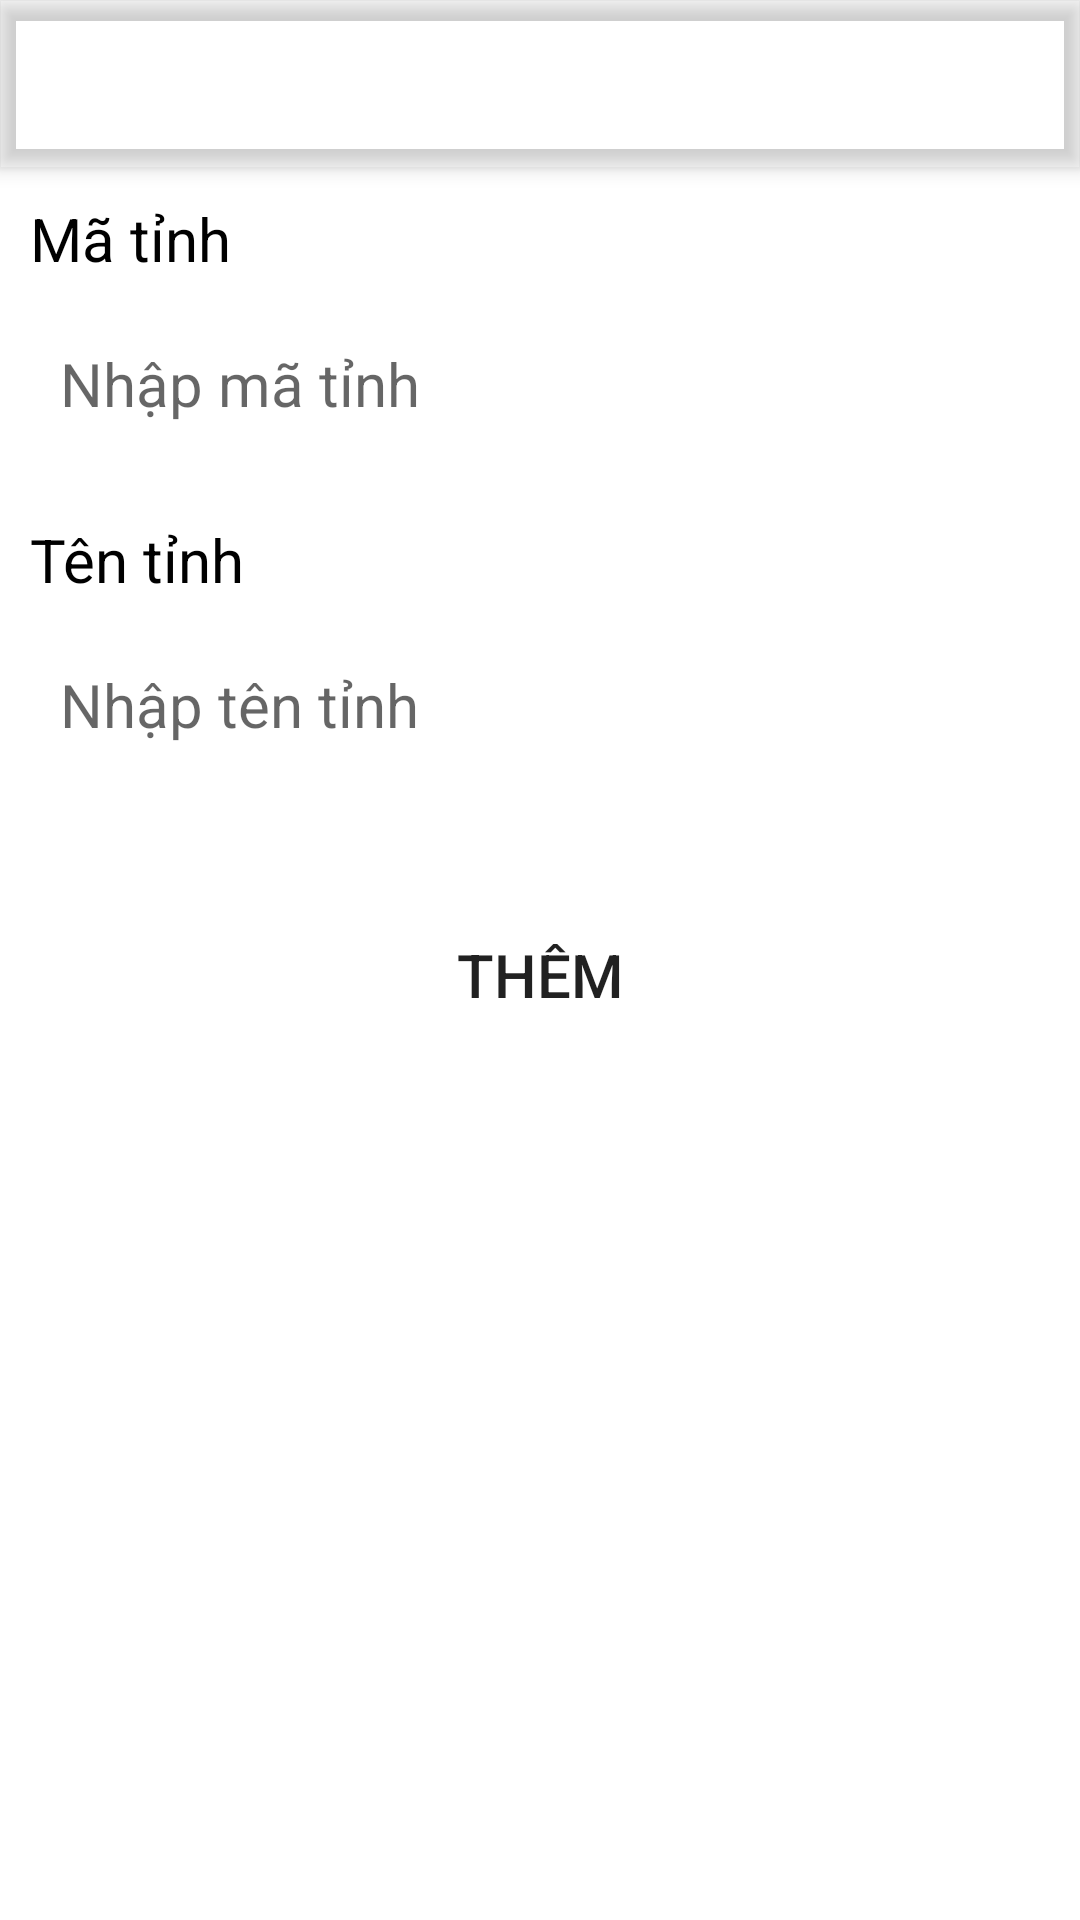

Write the Android layout XML for this screen, with the resource values it uses.
<!-- AndroidManifest.xml: application theme Theme.QLVT -->
<!-- res/layout/activity_qltinh_insert.xml -->
<?xml version="1.0" encoding="utf-8"?>
<LinearLayout xmlns:android="http://schemas.android.com/apk/res/android"
    xmlns:app="http://schemas.android.com/apk/res-auto"
    xmlns:tools="http://schemas.android.com/tools"
    android:layout_width="match_parent"
    android:layout_height="match_parent"
    android:orientation="vertical"
    tools:context=".QLTinh.InsertTinhActivity">

    <com.google.android.material.appbar.MaterialToolbar
        style="@style/Widget.MaterialComponents.Toolbar.Primary"
        android:layout_width="match_parent"
        android:layout_height="?attr/actionBarSize"
        app:layout_scrollFlags="scroll|enterAlways|snap"
        app:title="QUẢN LÝ TỈNH- INSERT" />

    <LinearLayout
        android:layout_width="match_parent"
        android:layout_height="wrap_content"
        android:orientation="vertical"
        android:padding="10dp">

        <TextView
            android:layout_width="100dp"
            android:layout_height="wrap_content"
            android:layout_marginBottom="10dp"
            android:text="Mã tỉnh"
            android:textColor="@color/black"
            android:textSize="20sp" />

        <EditText
            android:id="@+id/et_maTinh"
            android:layout_width="match_parent"
            android:layout_height="50dp"
            android:background="@drawable/border_item"
            android:hint="Nhập mã tỉnh"
            android:paddingLeft="10dp"
            android:textColor="@color/black"
            android:textSize="20sp" />
    </LinearLayout>

    <LinearLayout
        android:layout_width="match_parent"
        android:layout_height="wrap_content"
        android:orientation="vertical"
        android:padding="10dp">

        <TextView
            android:layout_width="100dp"
            android:layout_height="wrap_content"
            android:layout_marginBottom="10dp"
            android:text="Tên tỉnh"
            android:textColor="@color/black"
            android:textSize="20sp" />

        <EditText
            android:id="@+id/et_tenTinh"
            android:layout_width="match_parent"
            android:layout_height="50dp"
            android:background="@drawable/border_item"
            android:hint="Nhập tên tỉnh"
            android:paddingLeft="10dp"
            android:textColor="@color/black"
            android:textSize="20sp" />
    </LinearLayout>

    <LinearLayout
        android:layout_width="match_parent"
        android:layout_height="wrap_content"
        android:layout_marginTop="20dp"
        android:gravity="center"
        android:orientation="vertical"
        android:padding="10dp">

        <Button
            android:id="@+id/btn_Them"
            android:layout_width="match_parent"
            android:layout_height="50dp"
            android:layout_gravity="center"
            android:background="@drawable/border_item"
            android:text="Thêm"
            android:textSize="20sp" />
    </LinearLayout>
</LinearLayout>
<!-- resources referenced by this layout -->
<resources>
  <color name="black">#FF000000</color>
  <!-- drawable border_item (drawable) -->
  <?xml version="1.0" encoding="utf-8"?>
  <shape xmlns:android="http://schemas.android.com/apk/res/android"
      android:shape="rectangle">
      <corners android:radius="15dp" />
      <stroke
          android:width="1dp"
          android:color="#FFFFFF" />
  </shape>
  <style name="Theme.QLVT" parent="Theme.MaterialComponents.Light.NoActionBar">
          
  
          <item name="colorPrimary">@color/colorActionBar</item>
          <item name="colorPrimaryVariant">@color/purple_700</item>
          <item name="colorOnPrimary">@color/white</item>
          
          <item name="colorSecondary">@color/teal_200</item>
          <item name="colorSecondaryVariant">@color/teal_700</item>
          <item name="colorOnSecondary">@color/black</item>
          
          <item name="android:statusBarColor" tools:targetApi="l">?attr/colorPrimaryVariant</item>
          
      </style>
  <color name="purple_700">#FF3700B3</color>
  <color name="white">#FFFFFFFF</color>
  <color name="teal_200">#FF03DAC5</color>
  <color name="teal_700">#FF018786</color>
</resources>
